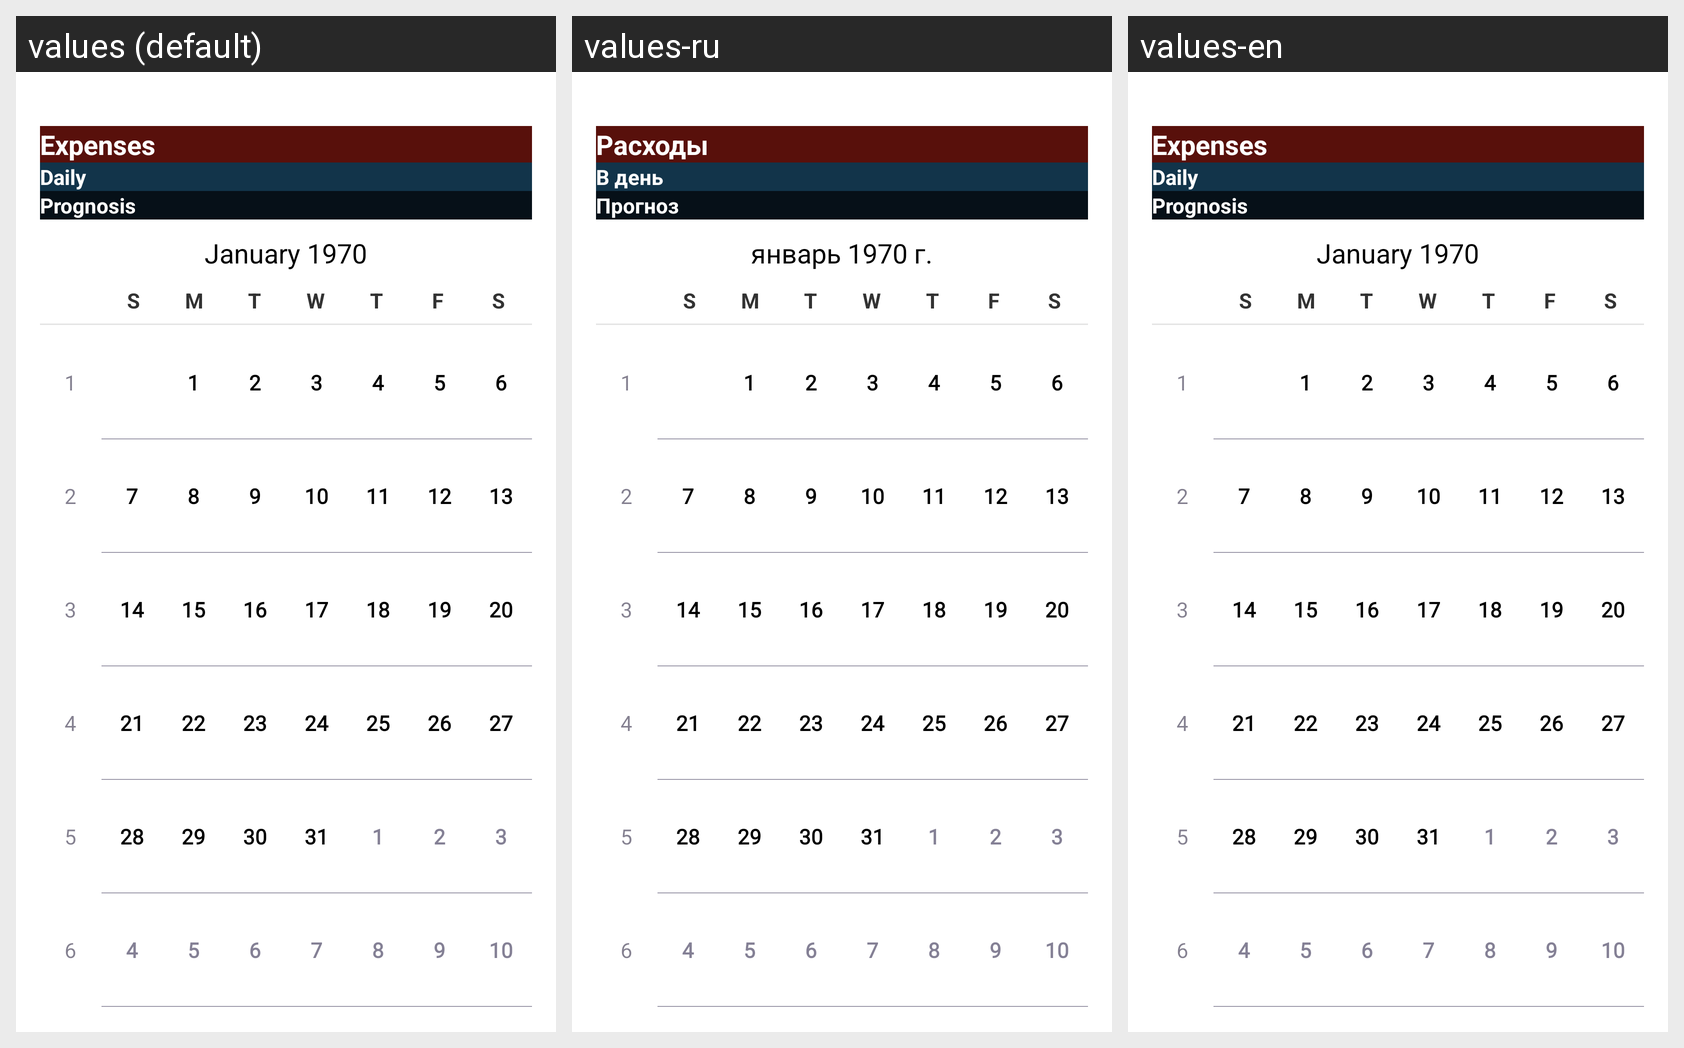

For this localized Android screen grid, give each drawn string resource with its value in every locale shown.
Android screen res/layout/activity_calendar_page.xml rendered under 3 locales, left to right: values (default), values-ru, values-en. Device: Nexus 5 (rendered at 1080×1920; each locale shown at half size, 540×960, under a caption strip naming it); theme AppTheme.
Strings drawn on this screen, with the default value and each locale's value (text and hints the layout hard-codes appear in the picture but are not listed):

credit
  values: Expenses
  values-ru: Расходы
  values-en: Expenses

daily_credit
  values: Daily
  values-ru: В день
  values-en: Daily

predict_credit
  values: Prognosis
  values-ru: Прогноз
  values-en: Prognosis
